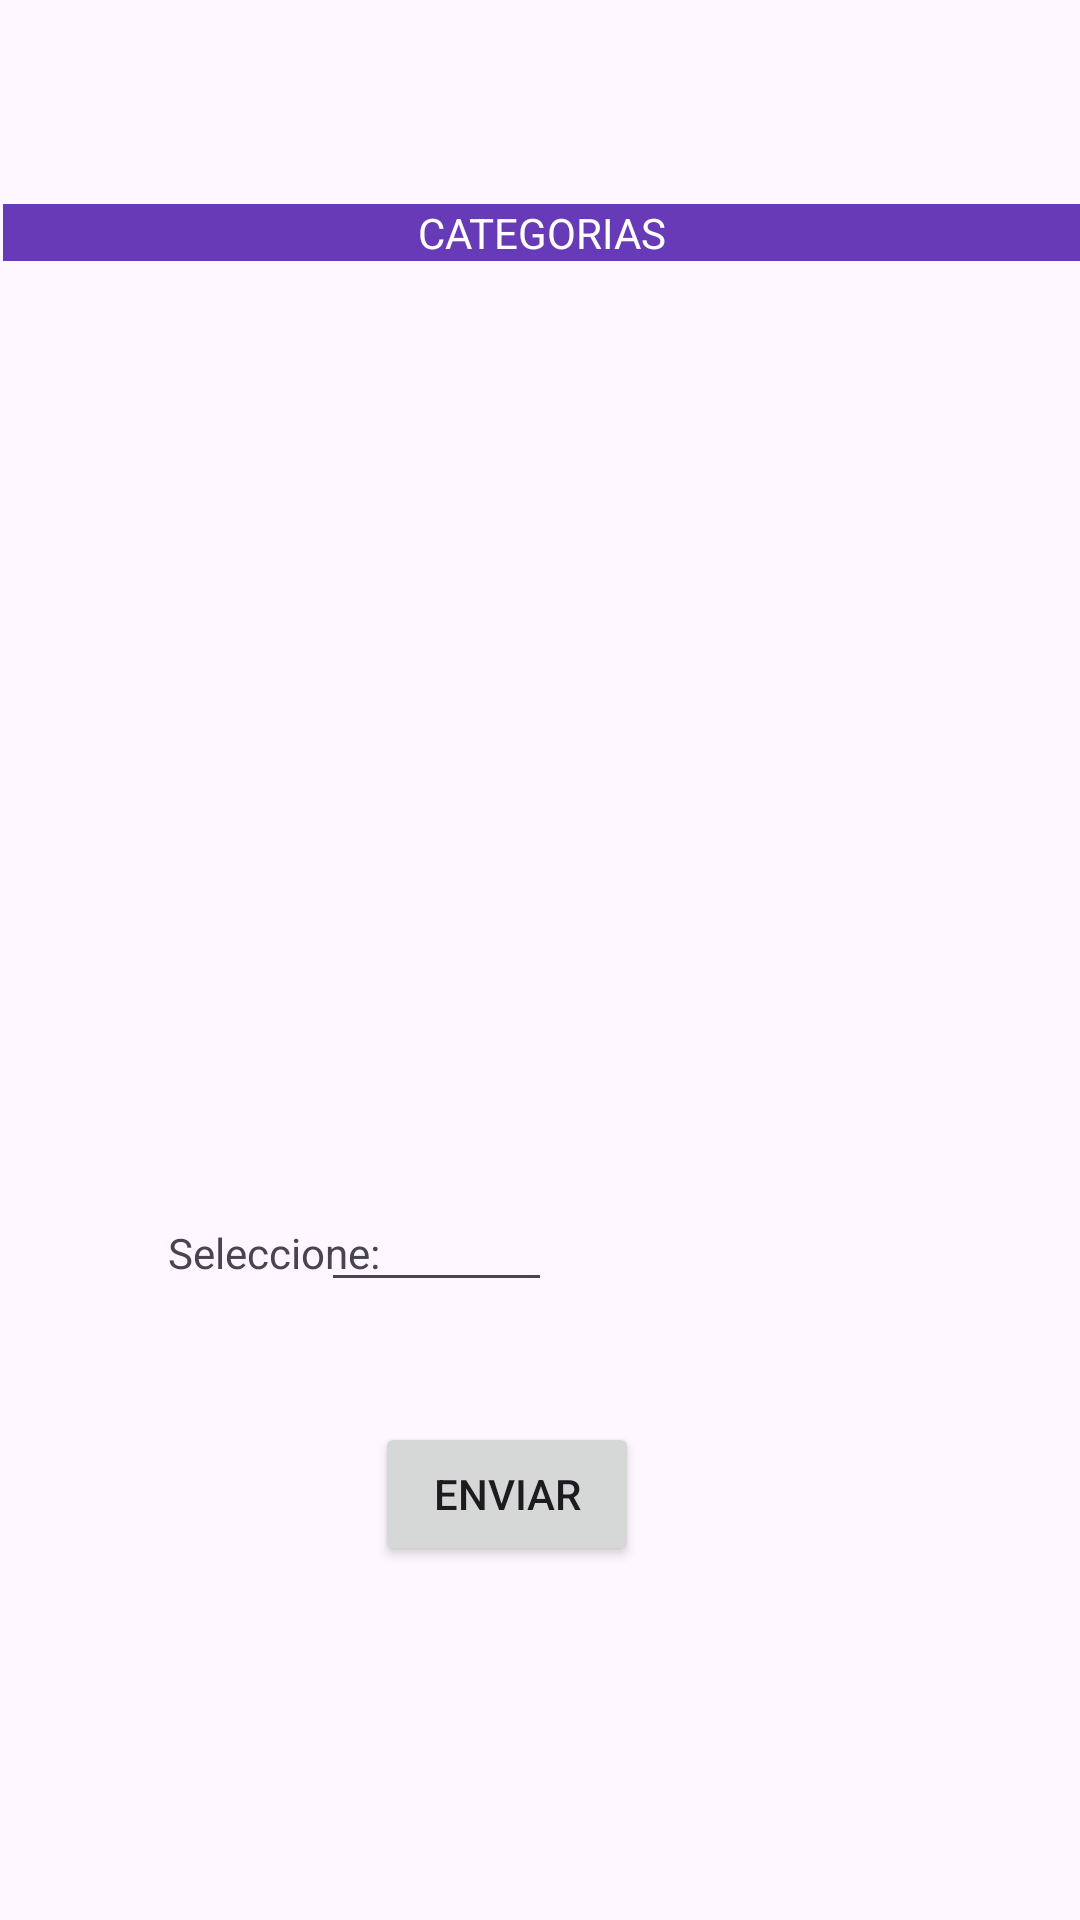

Android layout source for this screen:
<!-- AndroidManifest.xml: application theme Theme.Api_Consumir2 -->
<!-- res/layout/activity_main.xml -->
<?xml version="1.0" encoding="utf-8"?>
<RelativeLayout xmlns:android="http://schemas.android.com/apk/res/android"
    xmlns:app="http://schemas.android.com/apk/res-auto"
    xmlns:tools="http://schemas.android.com/tools"
    android:id="@+id/txtopcion"
    android:layout_width="match_parent"
    android:layout_height="match_parent"
    tools:context=".MainActivity">

    <TextView
        android:layout_width="match_parent"
        android:layout_height="wrap_content"
        android:layout_alignParentStart="true"
        android:layout_alignParentTop="true"
        android:layout_centerHorizontal="true"
        android:layout_marginStart="1dp"
        android:layout_marginTop="68dp"
        android:background="#673AB7"
        android:text="CATEGORIAS"
        android:textAlignment="center"
        android:textColor="#FFFFFF"
        app:layout_constraintBottom_toBottomOf="parent"
        app:layout_constraintEnd_toEndOf="parent"
        app:layout_constraintStart_toStartOf="parent"
        app:layout_constraintTop_toTopOf="parent" />

    <TextView
        android:id="@+id/txtResultado"
        android:layout_width="311dp"
        android:layout_height="303dp"
        android:layout_alignParentStart="true"
        android:layout_alignParentTop="true"
        android:layout_marginStart="54dp"
        android:layout_marginTop="145dp" />

    <TextView
        android:id="@+id/textView2"
        android:layout_width="wrap_content"
        android:layout_height="wrap_content"
        android:layout_alignParentStart="true"
        android:layout_alignParentBottom="true"
        android:layout_marginStart="56dp"
        android:layout_marginBottom="213dp"
        android:text="Seleccione: " />

    <EditText
        android:id="@+id/editTextNumber"
        android:layout_width="77dp"
        android:layout_height="wrap_content"
        android:layout_alignParentEnd="true"
        android:layout_alignParentBottom="true"
        android:layout_marginEnd="176dp"
        android:layout_marginBottom="206dp"
        android:ems="10"
        android:inputType="number" />

    <Button
        android:id="@+id/btnEnviar"
        android:layout_width="wrap_content"
        android:layout_height="wrap_content"
        android:layout_alignParentStart="true"
        android:layout_alignParentBottom="true"
        android:layout_marginStart="125dp"
        android:layout_marginBottom="118dp"
        android:onClick="btEnviarSubcategoria"
        android:text="Enviar" />

</RelativeLayout>
<!-- resources referenced by this layout -->
<resources>
  <style name="Theme.Api_Consumir2" parent="Base.Theme.Api_Consumir2" />
  <style name="Base.Theme.Api_Consumir2" parent="Theme.Material3.DayNight.NoActionBar">
          
          
      </style>
</resources>
